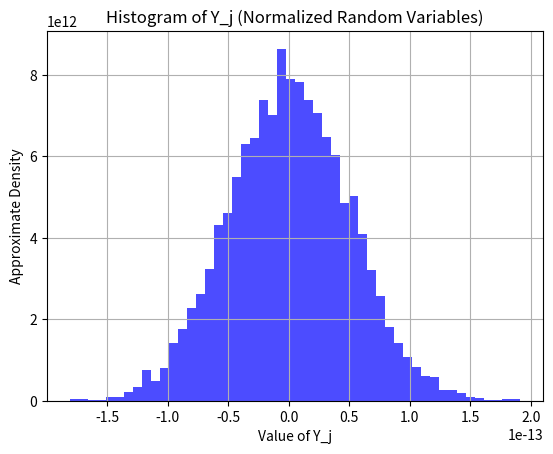

Write the Python code that produced this figure.
import random
import matplotlib.pyplot as plt
import numpy as np

# Function to generate and normalize random variables
def generate_normalized_variables(n, num_experiments):
    normalized_variables = []
    for _ in range(num_experiments):
        random_variables = [random.uniform(0, 10) for _ in range(n)]
        mean = sum(random_variables) / n
        variance = sum((x - mean) ** 2 for x in random_variables) / (n - 1)
        normalized = [(x - mean) / np.sqrt(variance) for x in random_variables]
        y_j = (1 / np.sqrt(n)) * sum(normalized)
        normalized_variables.append(y_j)
    return normalized_variables

# Parameters
n = 1000
num_experiments = 10000

# Generate normalized variables and compute Y_j
normalized_variables = generate_normalized_variables(n, num_experiments)

# Plotting histogram
plt.figure()
plt.hist(normalized_variables, bins=50, density=True, color='blue', alpha=0.7)
plt.xlabel('Value of Y_j')
plt.ylabel('Approximate Density')
plt.title('Histogram of Y_j (Normalized Random Variables)')
plt.grid(True)
plt.show()
